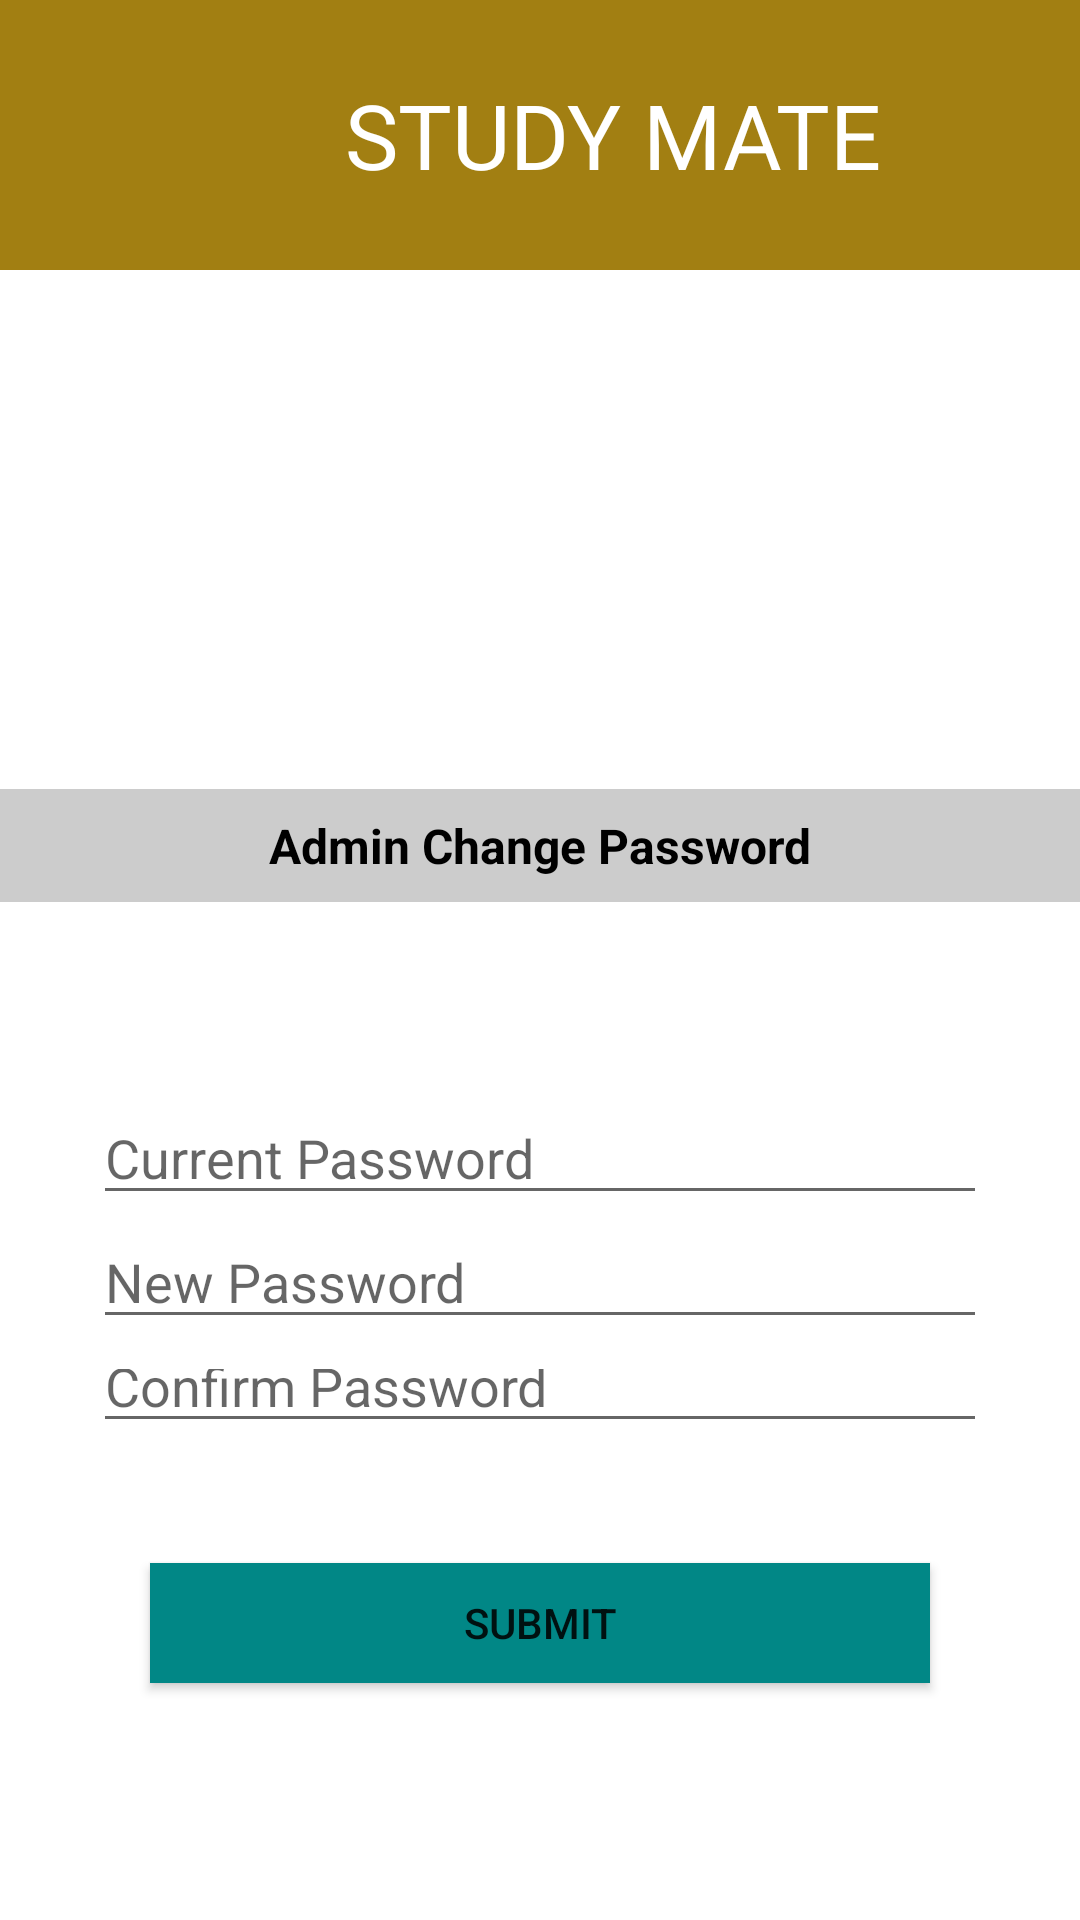

Here is an Android app screen rendered from its layout file. Give the layout XML and the strings, colors and styles it references.
<!-- AndroidManifest.xml: application theme Theme.SignupLoginRealtime -->
<!-- res/layout/activity_adminchanpas.xml -->
<?xml version="1.0" encoding="utf-8"?>
<RelativeLayout xmlns:android="http://schemas.android.com/apk/res/android"
    xmlns:tools="http://schemas.android.com/tools"
    android:layout_width="match_parent"
    android:layout_height="match_parent">
    <LinearLayout
        android:layout_width="match_parent"
        android:layout_height="90dp"
        android:background="@color/lavender">
        <TextView
            android:layout_width="wrap_content"
            android:layout_height="wrap_content"
            android:text="STUDY MATE"
            android:textColor="@color/white"
            android:textSize="30dp"
            android:layout_gravity="center"
            android:layout_marginLeft="115dp">

        </TextView>


    </LinearLayout>





    <TextView
        android:id="@+id/change_password_header"
        android:layout_width="match_parent"
        android:layout_height="wrap_content"
        android:layout_alignParentTop="true"
        android:layout_marginTop="263dp"
        android:background="#cccccc"
        android:gravity="center"
        android:padding="8dp"
        android:text="Admin Change Password"
        android:textSize="16sp"
        android:textColor="@color/black"
        android:textStyle="bold"
        tools:ignore="HardcodedText" />

    <TextView
        android:id="@+id/success_message"
        android:layout_width="wrap_content"
        android:layout_height="wrap_content"
        android:layout_below="@id/change_password_header"
        android:layout_marginTop="8dp"
        android:textColor="@android:color/holo_green_dark" />


    <LinearLayout
        android:layout_width="match_parent"
        android:layout_height="wrap_content"
        android:layout_below="@+id/change_password_header"
        android:layout_alignParentBottom="true"
        android:layout_marginLeft="15dp"
        android:layout_marginTop="47dp"
        android:layout_marginRight="15dp"
        android:layout_marginBottom="143dp"
        android:orientation="vertical"
        android:padding="16dp">

        <EditText
            android:id="@+id/cp1"
            android:layout_width="match_parent"
            android:layout_height="wrap_content"
            android:hint="Current Password"
            android:inputType="textPassword"
            tools:ignore="Autofill,HardcodedText" />


        <EditText
            android:id="@+id/cp2"
            android:layout_width="match_parent"
            android:layout_height="wrap_content"
            android:hint="New Password"
            android:inputType="textPassword"
            tools:ignore="Autofill,HardcodedText" />

        <EditText
            android:id="@+id/cp3"
            android:layout_width="match_parent"
            android:layout_height="wrap_content"
            android:hint="Confirm Password"
            android:inputType="textPassword"
            tools:ignore="Autofill,HardcodedText" />

    </LinearLayout>

    <Button
        android:id="@+id/cp4"
        android:layout_width="match_parent"
        android:layout_height="40dp"
        android:layout_alignParentBottom="true"
        android:layout_marginBottom="79dp"
        android:layout_marginLeft="50dp"
        android:background="@color/teal_700"
        android:layout_marginRight="50dp"
        android:text="Submit"
        tools:ignore="HardcodedText" />
</RelativeLayout>
<!-- resources referenced by this layout -->
<resources>
  <color name="black">#FF000000</color>
  <color name="lavender">#a27f12</color>
  <color name="teal_700">#FF018786</color>
  <color name="white">#FFFFFFFF</color>
  <style name="Theme.SignupLoginRealtime" parent="Theme.MaterialComponents.DayNight.NoActionBar">
          
          <item name="colorPrimary">@color/red</item>
          <item name="colorPrimaryVariant">@color/teal</item>
          <item name="colorOnPrimary">@color/white</item>
          
          <item name="colorSecondary">@color/teal_200</item>
          <item name="colorSecondaryVariant">@color/teal_700</item>
          <item name="colorOnSecondary">@color/black</item>
          
          <item name="android:statusBarColor">?attr/colorPrimaryVariant</item>
          
      </style>
  <color name="red">#F30808</color>
  <color name="teal">#FF018786</color>
  <color name="teal_200">#FF03DAC5</color>
</resources>
